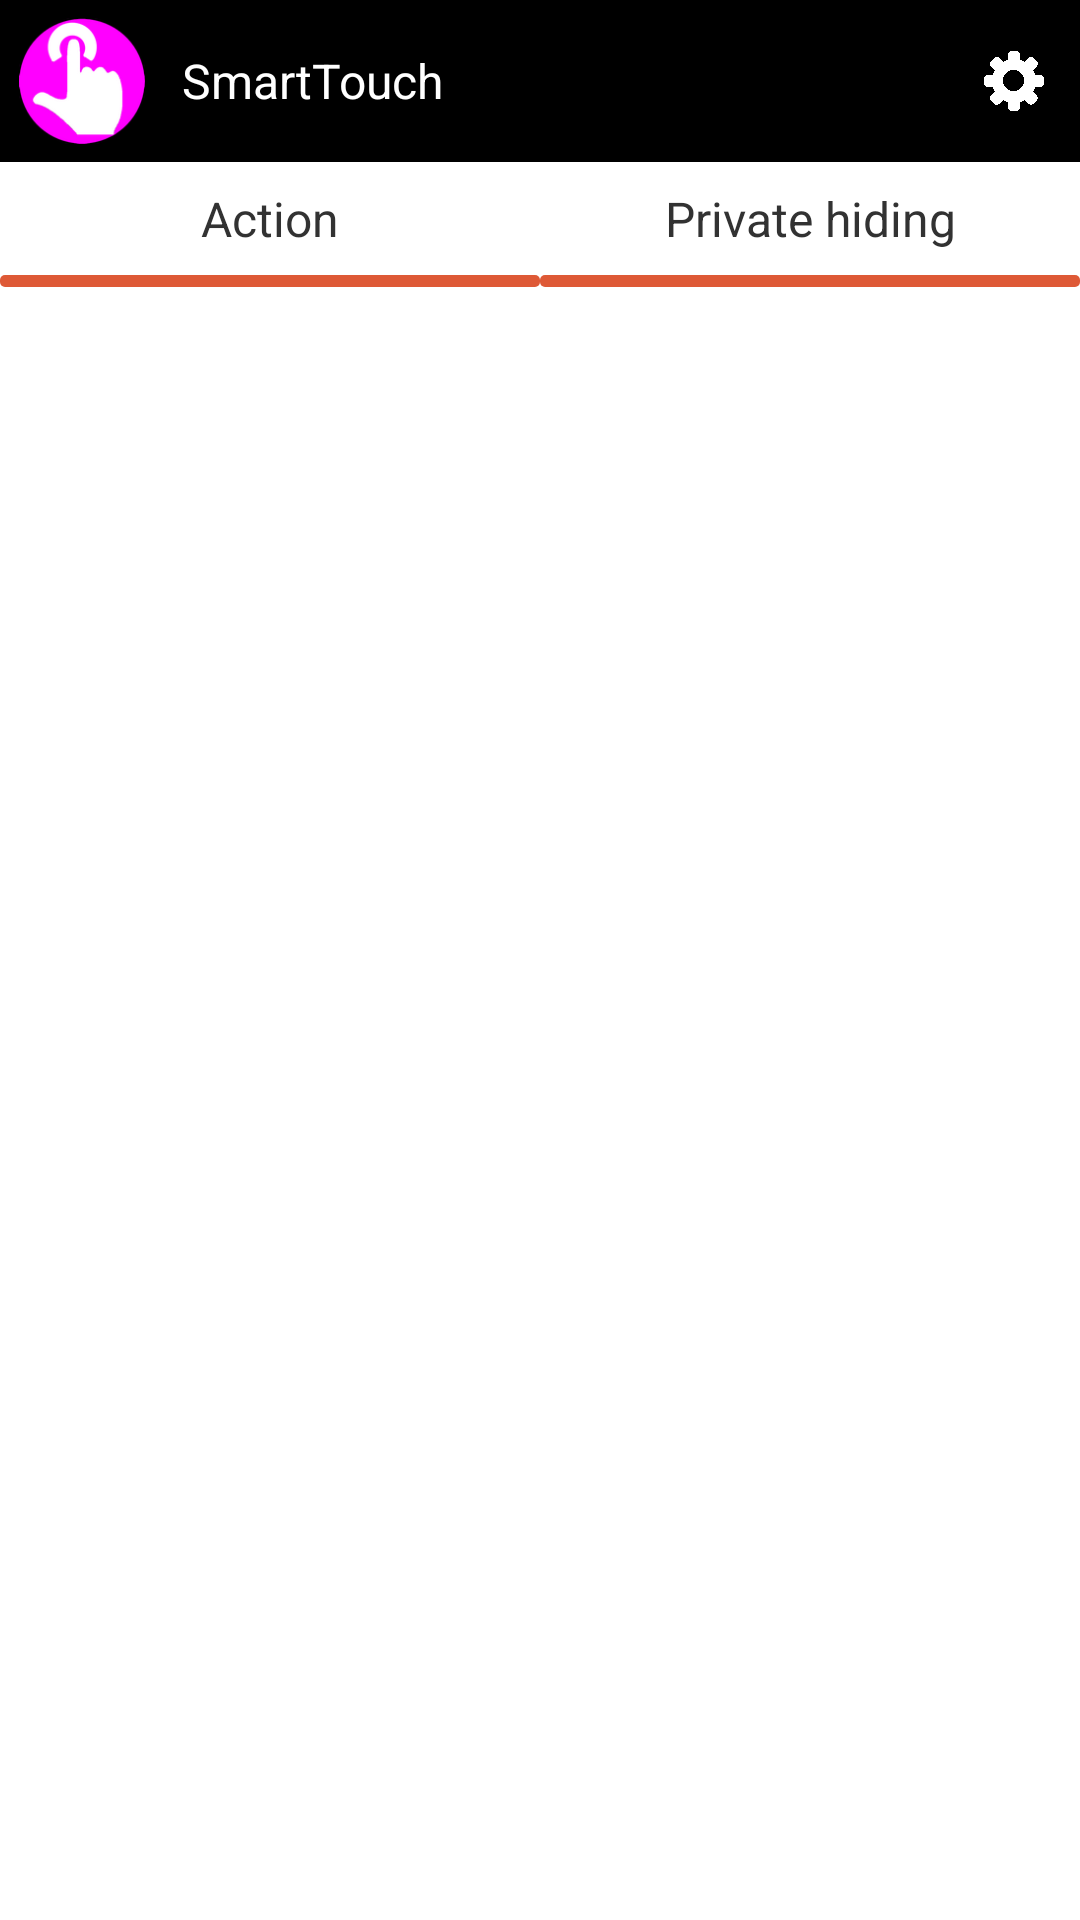

This screen was rendered from an Android layout file. Write that file and the resources it references.
<!-- AndroidManifest.xml: application theme AppTheme -->
<!-- res/layout/smartkey_main.xml -->
<?xml version="1.0" encoding="utf-8"?>

<LinearLayout xmlns:android="http://schemas.android.com/apk/res/android"
    android:layout_width="match_parent"
    android:layout_height="match_parent"
    android:background="@android:color/white"
    android:orientation="vertical" >

    <LinearLayout
        android:layout_width="match_parent"
        android:layout_height="54dp"
        android:background="@color/COLOR_BLACK"
        android:gravity="center_vertical" >

        <ImageView
            android:id="@+id/imgvMainLog"
            android:layout_width="wrap_content"
            android:layout_height="wrap_content"
            android:layout_margin="6dp"
            android:src="@drawable/ic_launcher" />

        <TextView
            android:id="@+id/tvMainTitle"
            style="@style/TextTitleStyle"
            android:layout_width="wrap_content"
            android:layout_height="wrap_content"
            android:layout_marginLeft="6dp"
            android:layout_weight="1"
            android:text="@string/app_name" />

        <ImageView
            android:id="@+id/imgvMainMenu"
            android:layout_width="wrap_content"
            android:layout_height="wrap_content"
            android:layout_marginRight="10dp"
            android:src="@drawable/smarkey_menu" />

    </LinearLayout>

    

    <LinearLayout
        android:id="@+id/lyActionTab"
        android:layout_width="match_parent"
        android:layout_height="wrap_content"
        android:background="@android:color/white"
        android:orientation="vertical" >

        <LinearLayout
            android:layout_width="match_parent"
            android:layout_height="wrap_content"
            android:layout_marginBottom="8dp"
            android:layout_marginTop="8dp"
            android:orientation="horizontal" >

            <TextView
                android:id="@+id/tvMainTab1"
                android:layout_width="0dp"
                android:layout_height="wrap_content"
                android:layout_weight="1"
                android:gravity="center"
                android:text="@string/STR_MAIN_ACTION"
                android:textSize="16dp" />

            <TextView
                android:id="@+id/tvMainTab2"
                android:layout_width="0dp"
                android:layout_height="wrap_content"
                android:layout_weight="1"
                android:gravity="center"
                android:text="@string/STR_MAIN_PRIVACTY"
                android:textSize="16dp" />
        </LinearLayout>

        <LinearLayout
            android:layout_width="match_parent"
            android:layout_height="wrap_content"
            android:orientation="horizontal" >

            <View
                android:id="@+id/vMainTab1"
                android:layout_width="0dp"
                android:layout_height="4dp"
                android:layout_weight="1"
                android:background="@drawable/smatkey_record_ok" />

            <View
                android:id="@+id/vMainTab2"
                android:layout_width="0dp"
                android:layout_height="4dp"
                android:layout_weight="1"
                android:background="@drawable/smatkey_record_ok" />
        </LinearLayout>

        <android.support.v4.view.ViewPager
            android:id="@+id/vpTab"
            android:layout_width="match_parent"
            android:layout_height="match_parent"
            android:layout_gravity="center"
            android:flipInterval="30"
            android:persistentDrawingCache="animation" >
        </android.support.v4.view.ViewPager>
    </LinearLayout>

</LinearLayout>
<!-- resources referenced by this layout -->
<resources>
  <color name="COLOR_BLACK">#ff000000</color>
  <!-- drawable ic_launcher: png bitmap (drawable-hdpi, 4376 bytes) -->
  <!-- drawable smarkey_menu: png bitmap (drawable-480dpi, 1092 bytes) -->
  <!-- drawable smatkey_record_ok (drawable) -->
  <?xml version="1.0" encoding="utf-8"?>
  
  <shape android:shape="rectangle"
    xmlns:android="http://schemas.android.com/apk/res/android">
      <solid android:color="#ffde5936" />
      <size android:height="1.0px" />
      <corners android:radius="5.0px" />
  </shape>
  <string name="STR_MAIN_ACTION">Action</string>
  <string name="STR_MAIN_PRIVACTY">Private hiding</string>
  <string name="app_name">SmartTouch</string>
  <style name="TextTitleStyle" parent="TextBaseStyle">
          <item name="android:textColor">@color/COLOR_WHITE</item>
          <item name="android:textSize">@dimen/TEXT_DEFAULT_SIZE</item>
      </style>
  <style name="AppTheme" parent="AppBaseTheme">
          
          <item name="android:windowNoTitle">true</item>
      </style>
  <style name="TextBaseStyle">
          <item name="android:lines">1</item>
          <item name="android:maxLines">1</item>
          <item name="android:ellipsize">end</item>
          <item name="android:scrollHorizontally">true</item>
      </style>
  <color name="COLOR_WHITE">#ffffffff</color>
  <dimen name="TEXT_DEFAULT_SIZE">16dp</dimen>
  <style name="AppBaseTheme" parent="android:Theme.Light">
          
      </style>
</resources>
